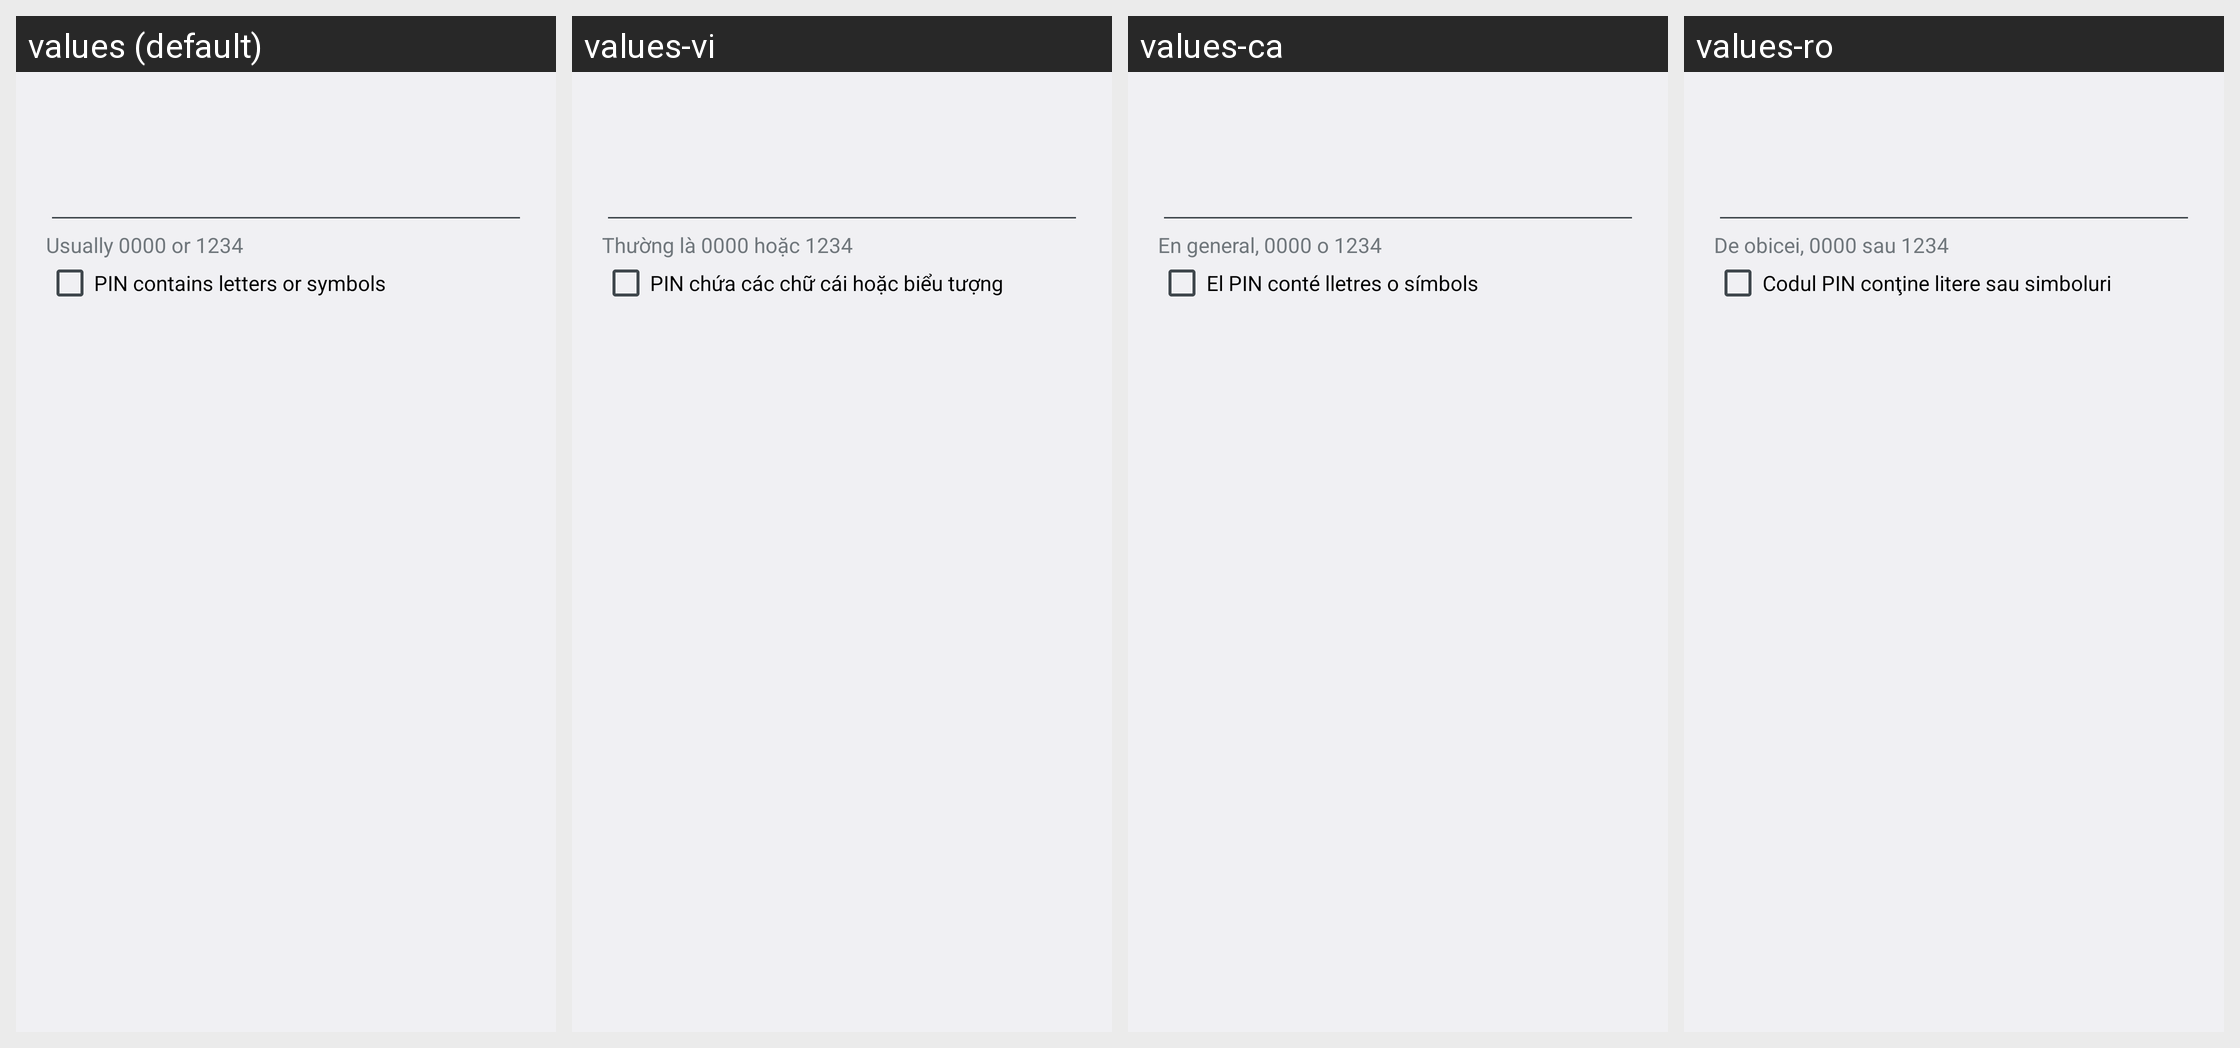

Locale-by-locale string values for the Android screen shown in this grid:
Android screen res/layout/bluetooth_pin_entry.xml rendered under 4 locales, left to right: values (default), values-vi, values-ca, values-ro. Device: Nexus 5 (rendered at 1080×1920; each locale shown at half size, 540×960, under a caption strip naming it); theme Theme.Holo.
Other locales in the repository, not shown: values-af, values-am, values-ar, values-bs, values-cs, values-da, values-de, values-en, values-en-rCA, values-en-rGB, values-es, values-es-rES, values-es-rUS, values-et, values-eu, values-fa, values-fi, values-fr, values-fr-rCA, values-gl, values-hr, values-hu, values-in, values-is, values-it, values-iw, values-ja, values-jv, values-kk, values-ko, values-lt, values-lv, values-mk, values-ms, values-nb, values-nl, values-pl, values-pt, values-pt-rBR, values-pt-rPT, values-rm, values-ru, values-sk, values-sl, values-sq, values-sr, values-su, values-sv, values-sw, values-tl, values-tr, values-uk, values-zh-rCN, values-zh-rHK, values-zh-rTW, values-zu, values-zz-rZZ.
Strings drawn on this screen, with the default value and each locale's value (text and hints the layout hard-codes, and strings that could not be matched under every locale, appear in the picture but are not listed):

bluetooth_pin_values_hint
  values: Usually 0000 or 1234
  values-vi: Thường là 0000 hoặc 1234
  values-ca: En general, 0000 o 1234
  values-ro: De obicei, 0000 sau 1234

bluetooth_enable_alphanumeric_pin
  values: PIN contains letters or symbols
  values-vi: PIN chứa các chữ cái hoặc biểu tượng
  values-ca: El PIN conté lletres o símbols
  values-ro: Codul PIN conţine litere sau simboluri
